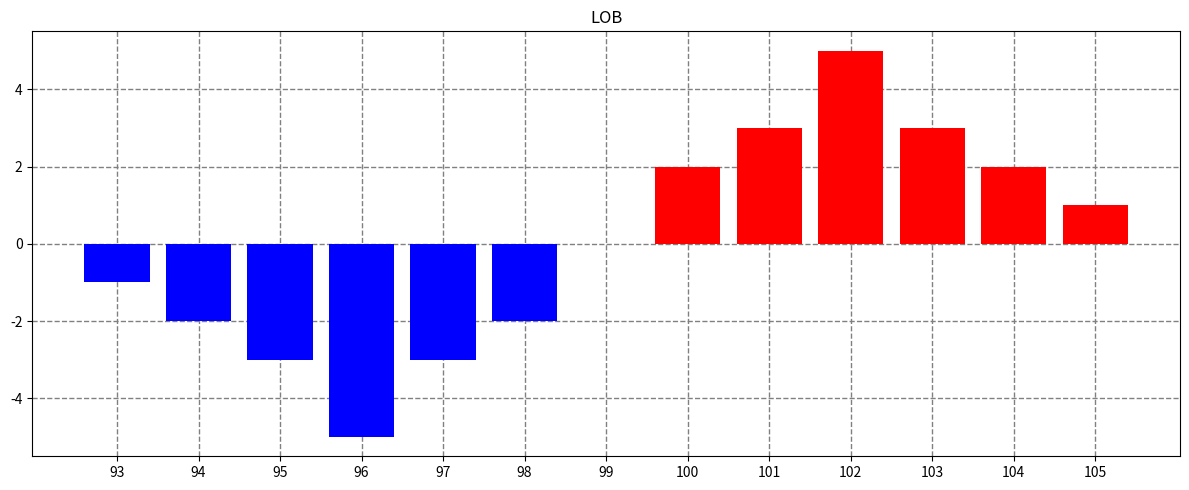

Write the Python code that produced this figure.
import numpy as np
import matplotlib.pyplot as plt


def plot_LOB(lob_data, k=3):
    """
    Function that plots an LOB

    Parameters
    ----------
    lob_data : np.array
        a numpy array containt the LOB data
    k : int
        the number of "outer" price levels to exclude in plotting
        k = 3 is quite nice if the spread is small (≤2-3). If the spread is larger, than decrease k. Minimum is 0.

    Returns
    -------
    None

    """

    # Adjusting k. k less than 0 does not work, and k greater than 5 makes the plot ugly
    if k < 0 or k >= 5:
        k = 0

    ask = lob_data[0, 0]
    spread = -lob_data[1, 0]
    buy_volumes = lob_data[1, spread:]  # non-zero buys
    sell_volumes = lob_data[0, spread:]  # non-zero sells
    lob_volumes = np.concatenate((np.flip(buy_volumes), np.zeros((spread - 1,)), sell_volumes))
    lob_volumes = lob_volumes[k:-k]
    prices = np.array(range(ask - len(buy_volumes) - spread + 1, ask + len(sell_volumes)))
    prices = prices[k:-k]

    # Coloring the LOB
    color = np.repeat("b", len(lob_volumes))
    color[np.where(lob_volumes > 0)] = "r"

    fig = plt.figure(figsize=(12, 5))
    ax = fig.add_subplot(1,1,1)

    ax.set_xticks(ticks=prices)
    ax.grid(True, linewidth=1, linestyle='dashed', color="grey")
    ax.set_axisbelow(True)
    ax.bar(x=prices, height=lob_volumes, color=color)
    ax.set_title("LOB")

    fig.tight_layout()


if __name__ == "__main__":
    """
    Here you can test the plotting yourself. 

    Below follows an example of how we can create the lob data that we want to plot. 
    """

    # number of price levels (on each side)
    d = 10

    # other data
    spread = 2  # should be in absolute terms
    ask = 100

    # lob data
    x0 = np.zeros((2, d + 1), dtype=int)
    x0[0, 0] = ask
    x0[1, 0] = -spread
    x0[0, spread] = 2
    x0[1, spread] = -2
    x0[0, spread+1] = 3
    x0[1, spread+1] = -3
    x0[0, spread+2] = 5
    x0[1, spread+2] = -5
    x0[0, spread+3] = 3
    x0[1, spread+3] = -3
    x0[0, spread+4] = 2
    x0[1, spread+4] = -2
    x0[0, spread+5:] = 1
    x0[1, spread+5:] = -1

    plot_LOB(x0)
